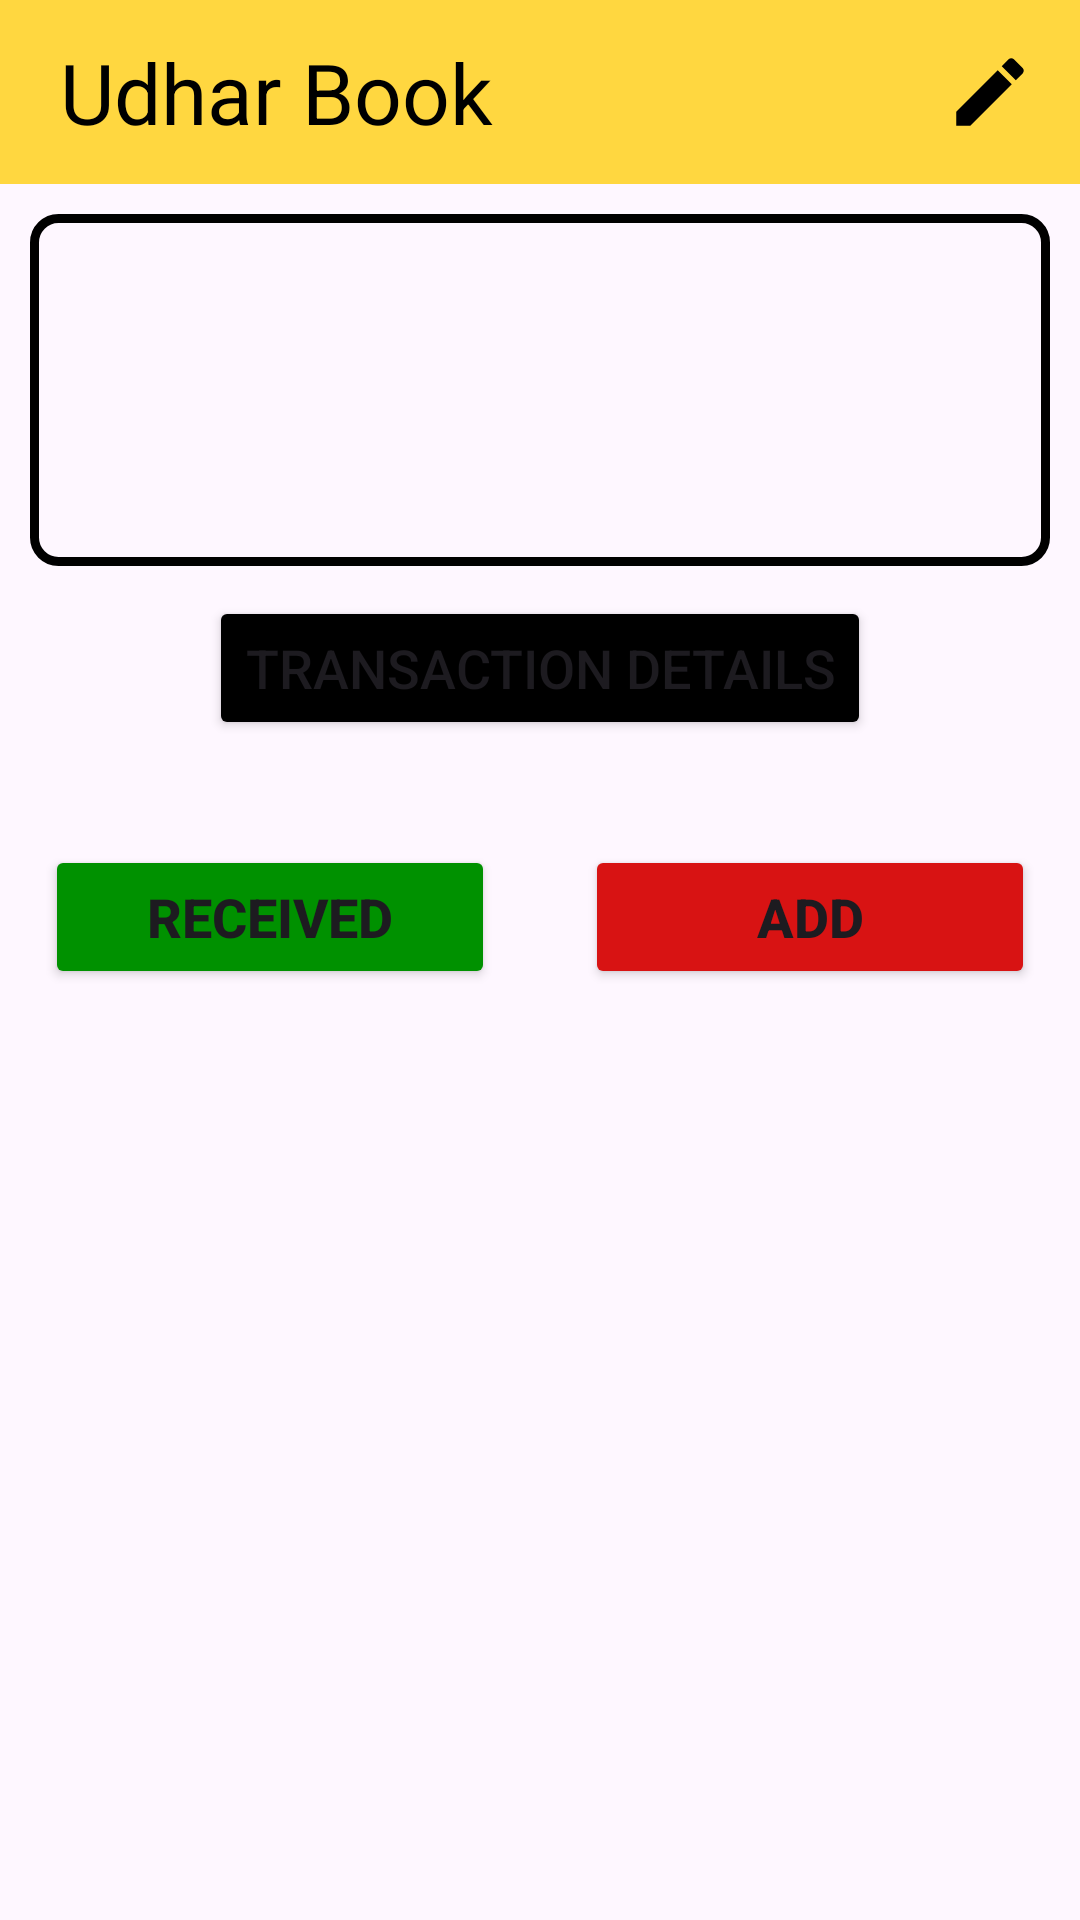

Android layout source for this screen:
<!-- AndroidManifest.xml: application theme Theme.Chirag -->
<!-- res/layout/activity_user_info_nav.xml -->
<?xml version="1.0" encoding="utf-8"?>
<LinearLayout xmlns:android="http://schemas.android.com/apk/res/android"
    xmlns:app="http://schemas.android.com/apk/res-auto"
    xmlns:tools="http://schemas.android.com/tools"
    android:layout_width="match_parent"
    android:layout_height="match_parent"
    android:orientation="vertical"
    tools:context=".UserInfoNav">

    <LinearLayout
        android:layout_width="match_parent"
        android:layout_height="wrap_content"
        android:gravity="right"
        android:paddingVertical="12dp"
        android:background="@color/action_bar"
        android:orientation="horizontal">

        <TextView
            android:id="@+id/textView8"
            android:layout_width="wrap_content"
            android:layout_height="wrap_content"
            android:layout_weight="1"
            android:textSize="28sp"
            android:layout_marginLeft="20dp"
            android:textColor="@color/primary_text"
            android:text="@string/action_bar_name" />

        <ImageView
            android:id="@+id/imageView3"
            android:layout_width="wrap_content"
            android:layout_height="wrap_content"
            android:layout_marginEnd="15dp"
            android:layout_gravity="center"
            app:srcCompat="@drawable/baseline_edit_30"
            android:contentDescription="@string/edit_user_infio_nav" />

        <ImageView
            android:id="@+id/imageView2"
            android:layout_width="wrap_content"
            android:layout_height="wrap_content"
            android:layout_marginEnd="15dp"
            android:layout_gravity="center"
            android:visibility="gone"
            app:srcCompat="@drawable/baseline_delete_30"
            android:contentDescription="@string/delete_user_info_nav" />
    </LinearLayout>

    <LinearLayout
        android:layout_width="match_parent"
        android:layout_height="wrap_content"
        android:background="@drawable/search_bg"
        android:padding="10dp"
        android:layout_margin="10dp"
        android:orientation="vertical">

        <TextView
            style="@style/details_style"
            android:id="@+id/textView3"
            android:layout_width="match_parent"
            android:layout_height="wrap_content"
            android:text="" />

        <TextView
            style="@style/details_style"
            android:id="@+id/textView4"
            android:layout_width="match_parent"
            android:layout_height="wrap_content"
            android:text="" />

        <TextView
            style="@style/details_style"
            android:id="@+id/textView9"
            android:layout_width="match_parent"
            android:layout_height="wrap_content"
            android:text="" />

        <TextView
            style="@style/details_style"
            android:id="@+id/textView5"
            android:layout_width="match_parent"
            android:layout_height="wrap_content"
            android:text="" />


    </LinearLayout>
    <Button
        android:id="@+id/button2"
        android:layout_width="wrap_content"
        android:layout_height="wrap_content"
        android:textSize="18sp"
        android:layout_gravity="center"
        android:backgroundTint="@color/transaction_btn"
        android:layout_marginBottom="20dp"
        android:text="@string/transaction_details_button" />

    <LinearLayout
        android:layout_width="match_parent"
        android:layout_height="wrap_content"
        android:orientation="horizontal">

        <Button
            android:id="@+id/button4"
            android:layout_width="0dp"
            android:layout_height="wrap_content"
            android:layout_margin="15dp"
            android:layout_weight="1"
            android:backgroundTint="@color/receive_btn"
            android:text="@string/received_btn_user_info"
            android:textSize="18sp"
            android:textStyle="bold" />

        <Button
            android:id="@+id/button5"
            android:layout_width="0dp"
            android:layout_height="wrap_content"
            android:layout_weight="1"
            android:layout_margin="15dp"
            android:textSize="18sp"
            android:textStyle="bold"
            android:backgroundTint="@color/add_money_btn"
            android:text="@string/add_btn_user_info" />
    </LinearLayout>
</LinearLayout>
<!-- resources referenced by this layout -->
<resources>
  <color name="action_bar">#FFD740</color>
  <color name="add_money_btn">#D81313</color>
  <color name="primary_text">#000</color>
  <color name="receive_btn">#009100</color>
  <color name="transaction_btn">#000000</color>
  <!-- drawable baseline_delete_30 (drawable) -->
  <vector android:height="30dp" android:tint="@color/user_nav_menu_options"
      android:viewportHeight="24" android:viewportWidth="24"
      android:width="30dp" xmlns:android="http://schemas.android.com/apk/res/android">
      <path android:fillColor="@android:color/white" android:pathData="M6,19c0,1.1 0.9,2 2,2h8c1.1,0 2,-0.9 2,-2V7H6v12zM19,4h-3.5l-1,-1h-5l-1,1H5v2h14V4z"/>
  </vector>
  <!-- drawable baseline_edit_30 (drawable) -->
  <vector android:height="30dp" android:tint="@color/user_nav_menu_options"
      android:viewportHeight="24" android:viewportWidth="24"
      android:width="30dp" xmlns:android="http://schemas.android.com/apk/res/android">
      <path android:fillColor="@android:color/white" android:pathData="M3,17.25V21h3.75L17.81,9.94l-3.75,-3.75L3,17.25zM20.71,7.04c0.39,-0.39 0.39,-1.02 0,-1.41l-2.34,-2.34c-0.39,-0.39 -1.02,-0.39 -1.41,0l-1.83,1.83 3.75,3.75 1.83,-1.83z"/>
  </vector>
  <!-- drawable search_bg (drawable) -->
  <?xml version="1.0" encoding="utf-8"?>
  
  <shape xmlns:android="http://schemas.android.com/apk/res/android">
      <corners android:radius="8dp"/>
      <stroke android:color="@color/search_bg"
          android:width="3dp"/>
  </shape>
  <string name="action_bar_name">Udhar Book</string>
  <string name="add_btn_user_info">Add</string>
  <string name="delete_user_info_nav">Delete</string>
  <string name="edit_user_infio_nav">Edit</string>
  <string name="received_btn_user_info">Received</string>
  <string name="transaction_details_button">Transaction details</string>
  <style name="details_style">
          <item name="android:textSize">18sp</item>
          <item name="android:textColor">@color/primary_text</item>
      </style>
  <style name="Theme.Chirag" parent="Base.Theme.Chirag" />
  <color name="user_nav_menu_options">#000</color>
  <color name="search_bg">#000</color>
  <style name="Base.Theme.Chirag" parent="Theme.Material3.DayNight.NoActionBar">
          
          
          <item name="colorPrimary">@color/ui_top_primary_color</item>
      </style>
  <color name="ui_top_primary_color">#a000f0</color>
</resources>
